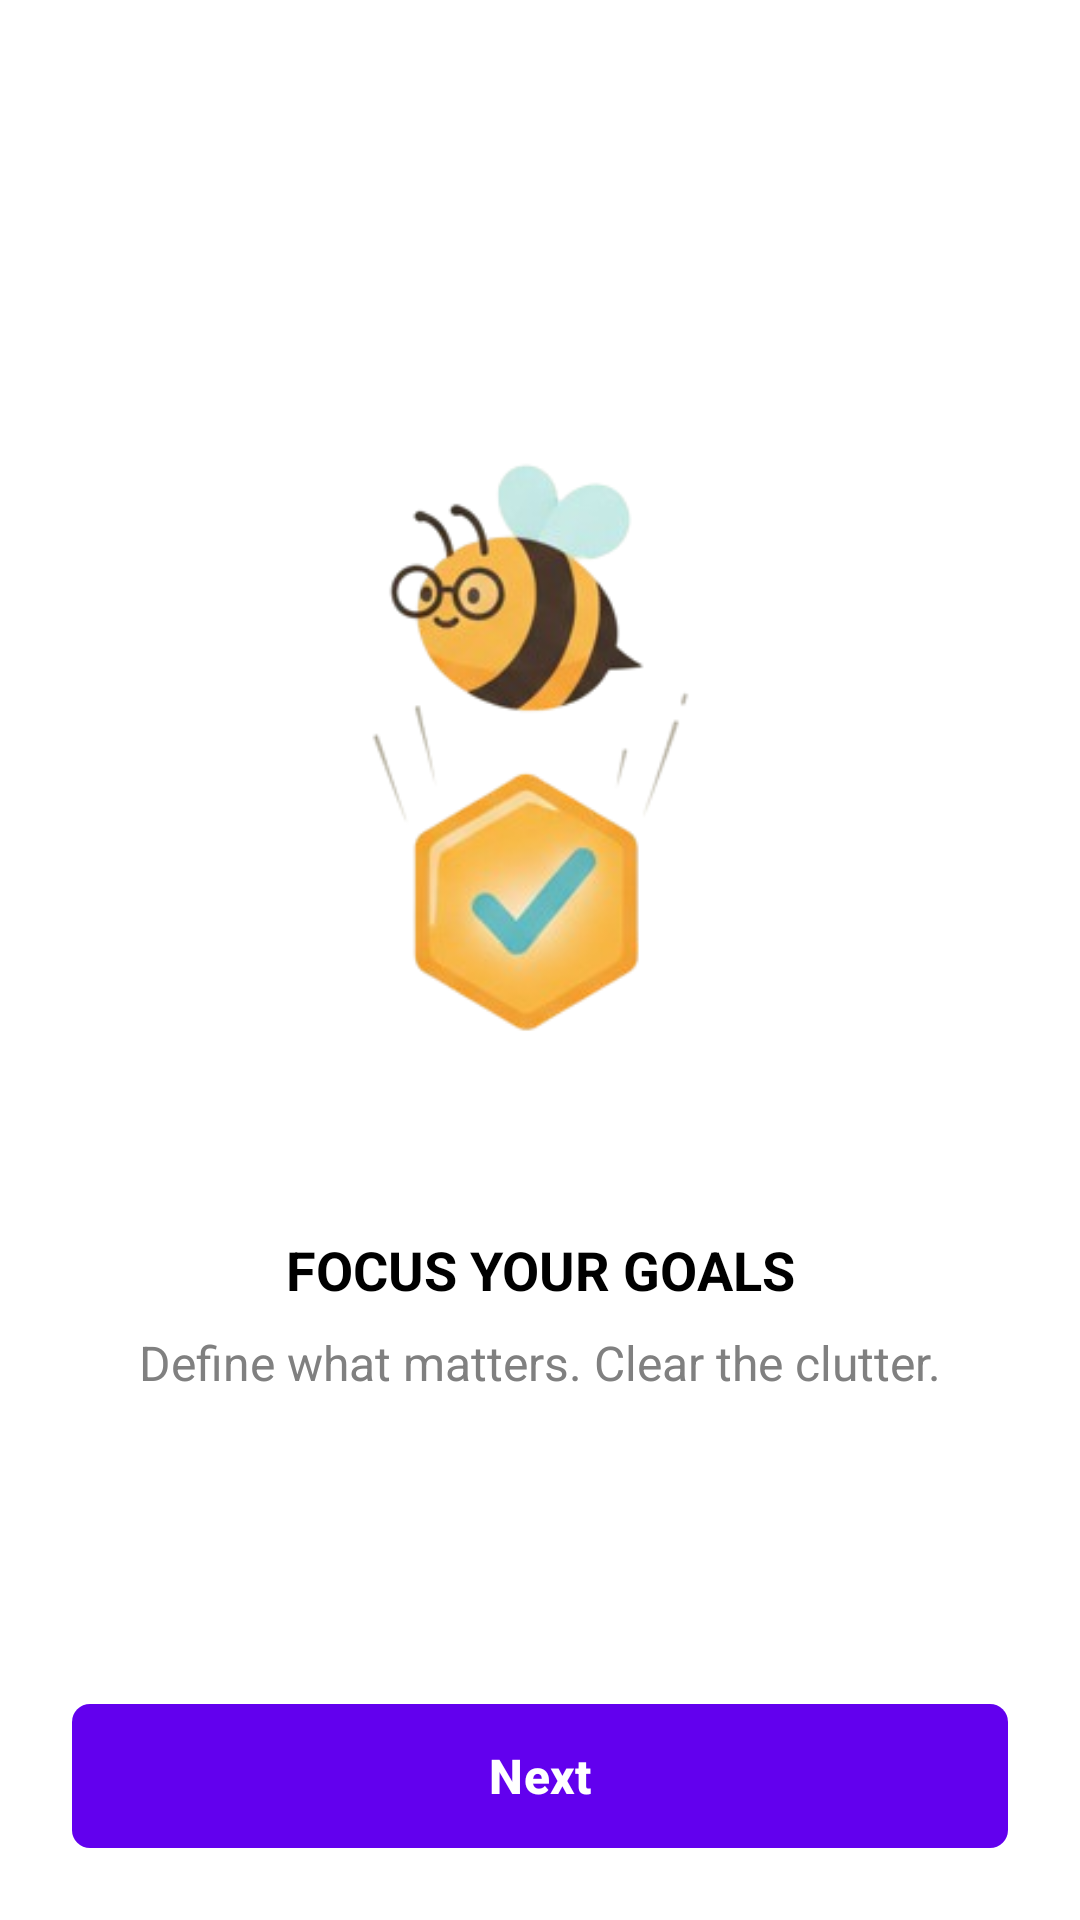

Produce the Android XML layout that renders to this screen, including the resource entries it uses.
<!-- AndroidManifest.xml: application theme Theme.NewMad -->
<!-- res/layout/onboarding1.xml -->
<?xml version="1.0" encoding="utf-8"?>
<androidx.constraintlayout.widget.ConstraintLayout xmlns:android="http://schemas.android.com/apk/res/android"
    xmlns:app="http://schemas.android.com/apk/res-auto"
    xmlns:tools="http://schemas.android.com/tools"
    android:id="@+id/main"
    android:layout_width="match_parent"
    android:layout_height="match_parent"
    android:background="@color/background"
    tools:context=".ui.OnboardingActivity">

    <ImageView
        android:id="@+id/imageView2"
        android:layout_width="0dp"
        android:layout_height="wrap_content"
        android:contentDescription="@string/onboarding1_image_desc"
        android:adjustViewBounds="true"
        app:layout_constraintStart_toStartOf="parent"
        app:layout_constraintEnd_toEndOf="parent"
        app:layout_constraintTop_toTopOf="parent"
        app:layout_constraintBottom_toBottomOf="parent"
        app:layout_constraintVertical_bias="0.3"
        app:layout_constraintWidth_percent="0.7"
        app:srcCompat="@drawable/o2" />

    <TextView
        android:id="@+id/widget_title22"
        android:layout_width="0dp"
        android:layout_height="wrap_content"
        android:layout_marginTop="32dp"
        android:gravity="center"
        android:text="@string/onboarding1_title"
        android:textColor="@color/text_primary"
        android:textSize="18sp"
        android:textStyle="bold"
        app:layout_constraintTop_toBottomOf="@id/imageView2"
        app:layout_constraintStart_toStartOf="parent"
        app:layout_constraintEnd_toEndOf="parent"
        app:layout_constraintHorizontal_bias="0.5" />

    <TextView
        android:id="@+id/widget_title23"
        android:layout_width="0dp"
        android:layout_height="wrap_content"
        android:layout_marginTop="8dp"
        android:gravity="center"
        android:text="@string/onboarding1_subtitle"
        android:textColor="@color/text_secondary"
        android:textSize="16sp"
        app:layout_constraintTop_toBottomOf="@id/widget_title22"
        app:layout_constraintStart_toStartOf="parent"
        app:layout_constraintEnd_toEndOf="parent" />

    <com.google.android.material.button.MaterialButton
        android:id="@+id/nextButton"
        android:layout_width="0dp"
        android:layout_height="wrap_content"
        android:layout_marginStart="24dp"
        android:layout_marginEnd="24dp"
        android:layout_marginBottom="20dp"
        android:minHeight="56dp"
        android:text="@string/next"
        android:textAllCaps="false"
        android:textSize="16sp"
        android:textStyle="bold"
        android:textColor="@color/white"
        app:backgroundTint="@color/primary"
        app:cornerRadius="6dp"
        app:layout_constraintStart_toStartOf="parent"
        app:layout_constraintEnd_toEndOf="parent"
        app:layout_constraintBottom_toBottomOf="parent" />

</androidx.constraintlayout.widget.ConstraintLayout>
<!-- resources referenced by this layout -->
<resources>
  <color name="background">#FFFFFFFF</color>
  <color name="primary">#6200EE</color>
  <color name="text_primary">#000000</color>
  <color name="text_secondary">#808080</color>
  <color name="white">#FFFFFFFF</color>
  <!-- drawable o2: png bitmap (drawable, 45487 bytes) -->
  <string name="next">Next</string>
  <string name="onboarding1_image_desc">Illustration representing focusing your goals</string>
  <string name="onboarding1_subtitle">Define what matters. Clear the clutter.</string>
  <string name="onboarding1_title">FOCUS YOUR GOALS</string>
  <style name="Theme.NewMad" parent="Base.Theme.NewMad" />
  <style name="Base.Theme.NewMad" parent="Theme.Material3.DayNight.NoActionBar">
          
          
      </style>
</resources>
